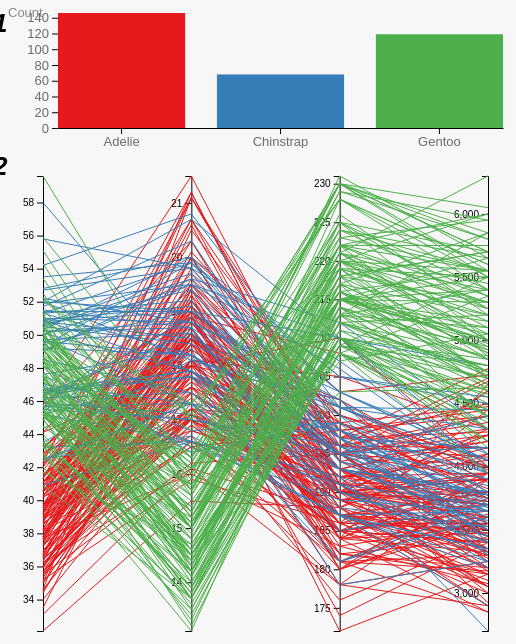
D3 v7 page, settled after 360 driven frames (6 s of simulated time); the page loaded 1 data file(s).


// ── js/barChart.js
/**
 * Assignment name: Lab 6 - bar chart
 * First name: 
 * Last name:
 * Student ID:
*/
class BarChart {
    
    /**
     * class constructor with basic chart configuration
     * @param {Object} _config 
     * @param {Array} _data 
     * @param {d3.Scale} _colorScale 
     */
    constructor(_config, _data, _colorScale) {
        this.config = {
            parentElement: _config.parentElement,
            containerWidth: _config.containerWidth || 500,
            containerHeight: _config.containerHeight || 140,
            margin: _config.margin || {top: 5, right: 5, bottom: 20, left: 50}
        };
        this.data = _data;
        this.colorScale = _colorScale;
        this.parallelSelectedSpecies = null;
        this.initVis();
    }
    
    /**
     * this function is used to initialize scales/axes and append static elements
     */
    initVis() {
        let vis = this;

        vis.width = vis.config.containerWidth - vis.config.margin.left - vis.config.margin.right;
        vis.height = vis.config.containerHeight - vis.config.margin.top - vis.config.margin.bottom;

        // add event listener to establish communication from parallel to bar
        document.addEventListener('speciesHovered', (parallel_hover_event) => {
            this.parallelSelectedSpecies = parallel_hover_event.detail.species;
            
            this.updateVis();
            
        });

        vis.svg = d3.select(vis.config.parentElement)
            .append('svg')
            .attr('width', vis.config.containerWidth)
            .attr('height', vis.config.containerHeight)
            .attr('id', 'barchart');

        vis.chart = vis.svg.append('g')
            .attr('transform', `translate(${vis.config.margin.left},${vis.config.margin.top})`);

        vis.xScale = d3.scaleBand()
            .range([0, vis.width])
            .paddingInner(0.2);
        
        vis.yScale = d3.scaleLinear()
            .range([vis.height, 0]); 

        vis.xAxis = d3.axisBottom(vis.xScale)
            .tickSizeOuter(0);

        vis.yAxis = d3.axisLeft(vis.yScale)
            .ticks(6)
            .tickSizeOuter(0);

        vis.xAxisG = vis.chart.append('g')
            .attr('class', 'axis x-axis')
            .attr('transform', `translate(0,${vis.height})`);

        vis.yAxisG = vis.chart.append('g')
            .attr('class', 'axis y-axis');

        
        vis.svg.append('text')
            .attr('class', 'axis-title')
            .attr('x', 0)
            .attr('y', 0)
            .attr('dy', '.71em')
            .text('Count')
        
    }

    /**
     * this function is used to prepare the data and update the scales before we render the actual vis
     */
    updateVis() {
        let vis = this;

        // Todos

        
        const countPenguins = d3.rollup(vis.data, v => v.length, d => d.species);

        
        vis.aggregatedData = Array.from(countPenguins, ([key, count]) => ({key, count}));
        vis.colorValue = d => d.key;
        vis.xValue = d => d.key; 
        vis.yValue = d => d.count;

        vis.xScale.domain(vis.aggregatedData.map(vis.xValue));
        vis.yScale.domain([0, d3.max(vis.aggregatedData, vis.yValue)]);
        
        vis.renderVis();
    }

    
    /**
     * this function contains the d3 code for binding data to visual elements
     */
    renderVis() {
        let vis = this;
        
        let filtered = false;
        // Todos
        const bars = vis.chart.selectAll('.bar')
            .data(vis.aggregatedData)
            .join('rect')
            .attr('class', 'bar')
            .attr('x', d => vis.xScale(vis.xValue(d)))
            .attr('y', d=>{
                
                const yValue = vis.yScale(vis.yValue(d))
                return yValue;
            })
            .attr('width', vis.xScale.bandwidth())
            .attr('height', d => vis.height - vis.yScale(vis.yValue(d)))
            
            .attr('fill', d => vis.colorScale(d.key))
            .attr('stroke', 'none')
            .style('opacity', d=>{
                if(!this.parallelSelectedSpecies || d.key === this.parallelSelectedSpecies){
                    return 1;
                } else{
                    return .3;
                }
            })
            .on('mouseover', function(event, d) {
                d3.select(this).attr('stroke', 'black');
            })
            .on('mouseout', function(event, d){
                d3.select(this).attr('stroke', 'none');
            })
           .on('click', function(event, d){
                let selectedSpecies = d.key
                filtered = !filtered;
                if(filtered){
                    console.log('filter from bar true',filtered)
                    selectedSpecies = null
                    
                    
                } 
                //custom event to listen to the species selected and establish communication between bar and parallel
                const bar_filter_event = new CustomEvent('speciesSelected', { detail: { species: selectedSpecies } });
                document.dispatchEvent(bar_filter_event);

                d3.select(this).attr('stroke', 'black');
           })
           
           

           
        vis.xAxisG.call(vis.xAxis);
        vis.yAxisG.call(vis.yAxis);
    }
}
// ── js/main.js
/**
 * Assignment name: Lab 6 - main
 * First name: 
 * Last name:
 * Student ID:
*/
let data, barchart, parallelCoordinates;
import { ParallelCoordinates } from './parallelCoordinates.js';
d3.csv('data/penguins_size.csv').then(_data => {
    

    data = _data;
    const keys = ['culmen_length_mm', 'culmen_depth_mm', 'flipper_length_mm', 'body_mass_g'];
     
    // Todos
    // grabs "data" and iterates each d in keys, updates that key to a float with parseFloat
    data.forEach(d => {
        keys.forEach(key =>{
            d[key] = parseFloat(d[key]);
        })
    });
    const scale_color = d3.scaleOrdinal(d3.schemeSet1)
        .domain(data.map(d=>d.species));
    

        barchart = new BarChart({parentElement: '.bar'}, data, scale_color);
        parallelCoordinates = new ParallelCoordinates({ parentElement: '.parallel' }, data, scale_color);
        
    console.log("Sample Record:", data[0]);
    barchart.updateVis();
    parallelCoordinates.renderVis()
})
.catch(error => console.error(error));

// Todos
// ── js/parallelCoordinates.js
/**
 * Assignment name: Lab 6 - parallel coordinates
 * First name: 
 * Last name:
 * Student ID:
*/

export class ParallelCoordinates {
    
    /**
     * class constructor with basic chart configuration
     * @param {Object} _config 
     * @param {Array} _data 
     * @param {d3.Scale} _colorScale 
     */
    constructor(_config, _data, _colorScale) {
        this.config = {
            parentElement: _config.parentElement,
            containerWidth: _config.containerWidth || 500,
            containerHeight: _config.containerHeight || 500,
            margin: _config.margin || {top: 25, right: 20, bottom: 20, left: 35}
        };
        this.data = _data;
        this.colorScale = _colorScale;

        this.selectedSpecies = null;
        this.keys = ['culmen_length_mm', 'culmen_depth_mm', 'flipper_length_mm', 'body_mass_g'];
        this.data.forEach(d => {
            this.keys.forEach(key => {
                d[key] = parseFloat(d[key]);
            });
        });

        this.initVis();
    }

    /**
     * this function is used to initialize scales/axes and append static elements
     */
    initVis() {

        let vis = this;

        vis.width = vis.config.containerWidth - vis.config.margin.left - vis.config.margin.right;
        vis.height = vis.config.containerHeight - vis.config.margin.top - vis.config.margin.bottom;
        
        //establsih communcation with barchart and listens for species
        document.addEventListener('speciesSelected', (bar_filter_event) => {
            this.selectedSpecies = bar_filter_event.detail.species;
            
            console.log('Selected Species:', this.selectedSpecies);
            this.updateVis();
            
        });
        vis.svg = d3.select(vis.config.parentElement)
            .append('svg')
            .attr('width', vis.config.containerWidth)
            .attr('height', vis.config.containerHeight)
            .attr('id', 'parallelplot');;
        
        vis.chart = vis.svg.append('g')
            .attr('transform', `translate(${vis.config.margin.left},${vis.config.margin.top})`);

        // Todo: initialize scales and axes
        vis.y ={};
        vis.keys.forEach(name=>{
            vis.y[name] = d3.scaleLinear()
            .domain(d3.extent(vis.data, d=>d[name]))
            .range([vis.height,0])
        })

        vis.x = d3.scalePoint()
            .range([0,vis.width])
            // .padding(1)
            .domain(vis.keys)
        // Todo: append axis groups
        vis.path = function(d){
            return d3.line()(vis.keys.map(p=>[vis.x(p), vis.y[p](d[p])]))
        }
        // Todo: append axis titles (each axis should contain 1 title)
        vis.chart.selectAll('.axis')
            .data(vis.keys).enter()
            .append('g')
            .attr('transform', function(d) {return "translate(" + vis.x(d) + ")";})
            .each(function(d){
                { d3.select(this).call(d3.axisLeft().scale(vis.y[d])); }
            })
            //ask about text names
        vis.svg.selectAll('.axis')
            .append("text")
            .attr("x", 0)
            .attr("y", -9)
            
            .text(function(d) { return d; })
            .style("fill", "black");

    }

    /**
     * this function is used to prepare the data and update the scales before we render the actual vis
     */
    updateVis() {
        let vis = this;
        console.log('selected species from parallel' + this.selectedSpecies)
        // Todo

        vis.renderVis();
    }

    /**
     * this function contains the d3 code for binding data visual elements
     */
    renderVis() {
        let vis = this;
       

        const path = vis.chart.selectAll(".path")
            .data(vis.data)
            .join('path')
            .attr("class", d => "path " + d.species) 
            .attr("d", vis.path)
            .style("fill", "none")
            .style("stroke", d => {
                // If species is selected or no species is selected, keep original color
                console.log('selected species from parallel ' + this.selectedSpecies)
                if (!this.selectedSpecies || d.species === this.selectedSpecies) {
                    return vis.colorScale(d.species);
                } else {
                    return "white";
                }
            })
            .style("opacity", d => {
                // Adjust opacity based on selection
                if (!this.selectedSpecies || d.species === this.selectedSpecies) {
                    return 1;
                } else {
                    return 0;
                }
            });
        path.on('mouseover', function(event, d){
            const parallelSelectedSpecies = d.species;
            //console.log(parallelSelectedSpecies)
            const speciesHoverEvent = new CustomEvent('speciesHovered', { detail: { species: parallelSelectedSpecies } });
            document.dispatchEvent(speciesHoverEvent);
        })
        path.on('mouseout', function(event, d){
            const parallelSelectedSpecies = null;
            //console.log(parallelSelectedSpecies)
            const speciesHoverEvent = new CustomEvent('speciesHovered', { detail: { species: parallelSelectedSpecies } });
            document.dispatchEvent(speciesHoverEvent);
        })
        
    }
}

### data: data/penguins_size.csv
?species, island, culmen_length_mm, culmen_depth_mm, flipper_length_mm, body_mass_g, sex
Adelie, Torgersen, 39.1, 18.7, 181, 3750, MALE
Adelie, Torgersen, 39.5, 17.4, 186, 3800, FEMALE
Adelie, Torgersen, 40.3, 18, 195, 3250, FEMALE
Adelie, Torgersen, 36.7, 19.3, 193, 3450, FEMALE
Adelie, Torgersen, 39.3, 20.6, 190, 3650, MALE
Adelie, Torgersen, 38.9, 17.8, 181, 3625, FEMALE
Adelie, Torgersen, 39.2, 19.6, 195, 4675, MALE
Adelie, Torgersen, 41.1, 17.6, 182, 3200, FEMALE
Adelie, Torgersen, 38.6, 21.2, 191, 3800, MALE
Adelie, Torgersen, 34.6, 21.1, 198, 4400, MALE
Adelie, Torgersen, 36.6, 17.8, 185, 3700, FEMALE
Adelie, Torgersen, 38.7, 19, 195, 3450, FEMALE
Adelie, Torgersen, 42.5, 20.7, 197, 4500, MALE
Adelie, Torgersen, 34.4, 18.4, 184, 3325, FEMALE
Adelie, Torgersen, 46, 21.5, 194, 4200, MALE
Adelie, Biscoe, 37.8, 18.3, 174, 3400, FEMALE
Adelie, Biscoe, 37.7, 18.7, 180, 3600, MALE
Adelie, Biscoe, 35.9, 19.2, 189, 3800, FEMALE
Adelie, Biscoe, 38.2, 18.1, 185, 3950, MALE
Adelie, Biscoe, 38.8, 17.2, 180, 3800, MALE
Adelie, Biscoe, 35.3, 18.9, 187, 3800, FEMALE
Adelie, Biscoe, 40.6, 18.6, 183, 3550, MALE
Adelie, Biscoe, 40.5, 17.9, 187, 3200, FEMALE
Adelie, Biscoe, 37.9, 18.6, 172, 3150, FEMALE
Adelie, Biscoe, 40.5, 18.9, 180, 3950, MALE
Adelie, Dream, 39.5, 16.7, 178, 3250, FEMALE
Adelie, Dream, 37.2, 18.1, 178, 3900, MALE
Adelie, Dream, 39.5, 17.8, 188, 3300, FEMALE
Adelie, Dream, 40.9, 18.9, 184, 3900, MALE
Adelie, Dream, 36.4, 17, 195, 3325, FEMALE
Adelie, Dream, 39.2, 21.1, 196, 4150, MALE
Adelie, Dream, 38.8, 20, 190, 3950, MALE
Adelie, Dream, 42.2, 18.5, 180, 3550, FEMALE
Adelie, Dream, 37.6, 19.3, 181, 3300, FEMALE
Adelie, Dream, 39.8, 19.1, 184, 4650, MALE
Adelie, Dream, 36.5, 18, 182, 3150, FEMALE
Adelie, Dream, 40.8, 18.4, 195, 3900, MALE
Adelie, Dream, 36, 18.5, 186, 3100, FEMALE
Adelie, Dream, 44.1, 19.7, 196, 4400, MALE
Adelie, Dream, 37, 16.9, 185, 3000, FEMALE
Adelie, Dream, 39.6, 18.8, 190, 4600, MALE
Adelie, Dream, 41.1, 19, 182, 3425, MALE
Adelie, Dream, 36, 17.9, 190, 3450, FEMALE
Adelie, Dream, 42.3, 21.2, 191, 4150, MALE
Adelie, Biscoe, 39.6, 17.7, 186, 3500, FEMALE
Adelie, Biscoe, 40.1, 18.9, 188, 4300, MALE
Adelie, Biscoe, 35, 17.9, 190, 3450, FEMALE
Adelie, Biscoe, 42, 19.5, 200, 4050, MALE
Adelie, Biscoe, 34.5, 18.1, 187, 2900, FEMALE
Adelie, Biscoe, 41.4, 18.6, 191, 3700, MALE
Adelie, Biscoe, 39, 17.5, 186, 3550, FEMALE
Adelie, Biscoe, 40.6, 18.8, 193, 3800, MALE
Adelie, Biscoe, 36.5, 16.6, 181, 2850, FEMALE
Adelie, Biscoe, 37.6, 19.1, 194, 3750, MALE
Adelie, Biscoe, 35.7, 16.9, 185, 3150, FEMALE
Adelie, Biscoe, 41.3, 21.1, 195, 4400, MALE
Adelie, Biscoe, 37.6, 17, 185, 3600, FEMALE
Adelie, Biscoe, 41.1, 18.2, 192, 4050, MALE
Adelie, Biscoe, 36.4, 17.1, 184, 2850, FEMALE
Adelie, Biscoe, 41.6, 18, 192, 3950, MALE
... 273 more rows